12-way image classification set "NN_Dataset" from GitHub (Lastopia/COMP9517-Arcadia); label vocabulary: ants, bees, beetles, caterpillars, earthworms, earwigs, grasshoppers, moths, slugs, snails, wasps, weevils.

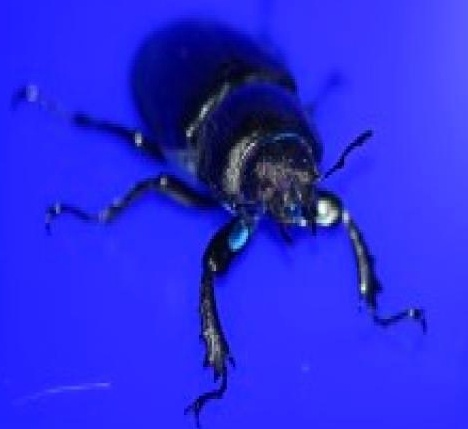
Label: beetles

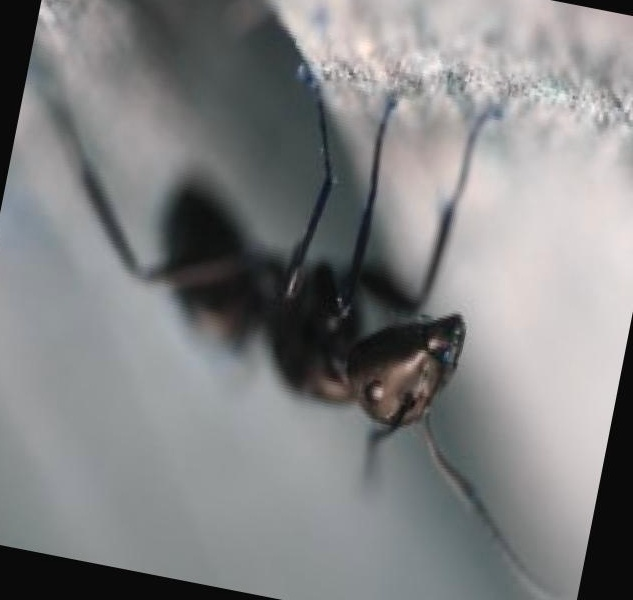
Label: ants

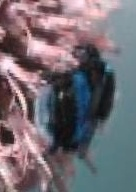
Label: bees

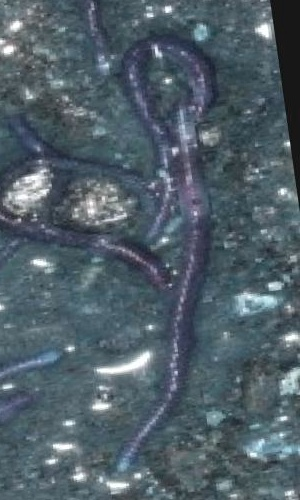
Label: earthworms

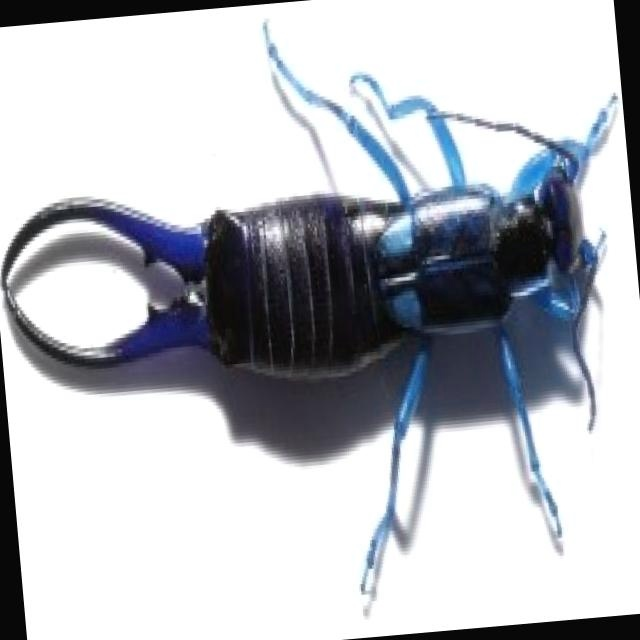
Label: earwigs

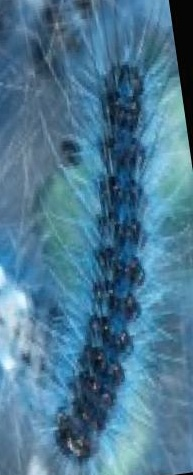
Label: caterpillars
